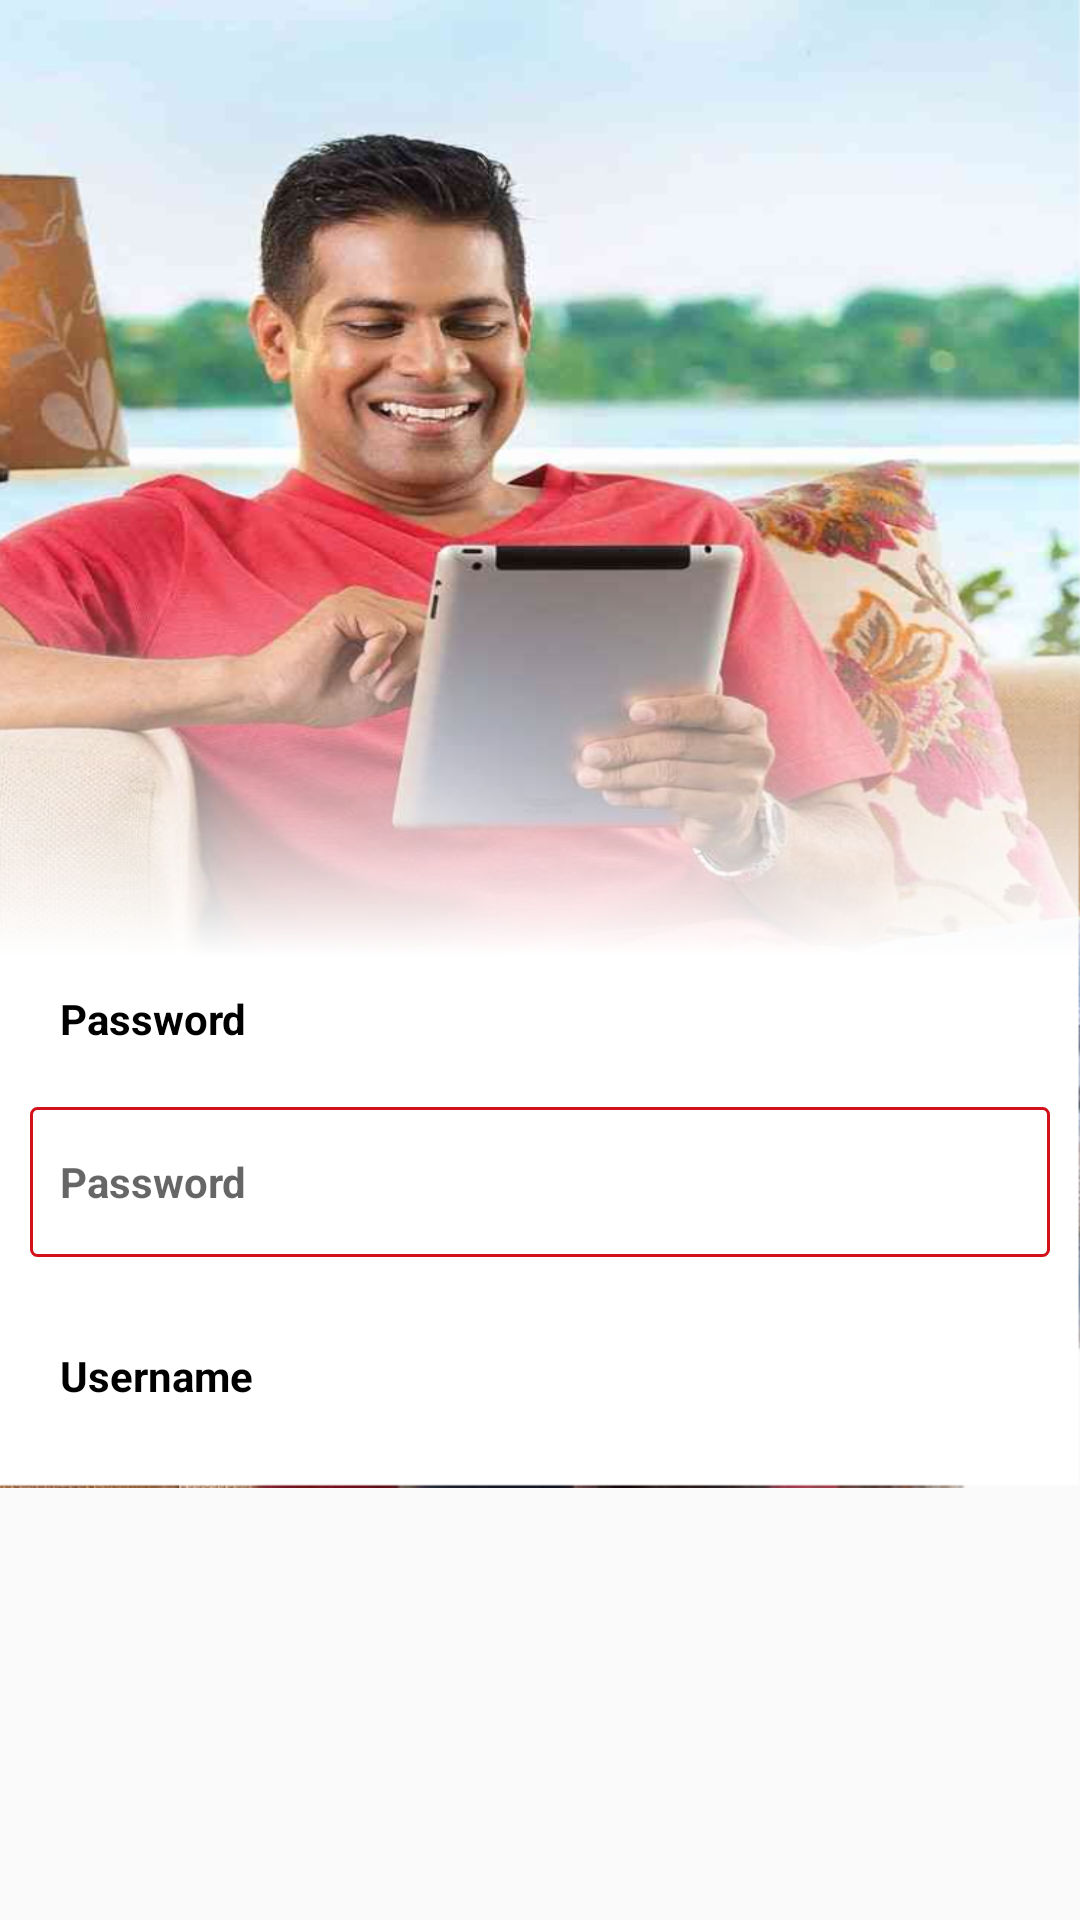

Write the Android layout XML for this screen, with the resource values it uses.
<!-- AndroidManifest.xml: application theme AppTheme -->
<!-- res/layout/pab_user_login_activity_bk.xml -->
<?xml version="1.0" encoding="utf-8"?>
<RelativeLayout xmlns:android="http://schemas.android.com/apk/res/android"
    android:orientation="vertical" android:layout_width="match_parent"
    android:layout_height="match_parent">
    <LinearLayout
        android:layout_width="match_parent"
        android:layout_height="match_parent"
        android:orientation="vertical"
        android:background="@drawable/bg"
        android:layout_gravity="bottom"
        android:layout_alignParentBottom="true"
        android:layout_alignParentLeft="true"
        android:layout_alignParentStart="true"
        android:layout_marginBottom="144dp">
        <RelativeLayout
            android:layout_width="match_parent"
            android:layout_height="wrap_content"
            android:layout_marginBottom="@dimen/sp_screen_height_20">

            <LinearLayout
                android:layout_width="match_parent"
                android:layout_height="wrap_content"
                android:orientation="vertical"
                android:layout_alignParentBottom="true">
                <TextView
                    android:layout_width="match_parent"
                    android:layout_height="wrap_content"
                    style="@style/screen_text_2_clr_black"
                    android:text="@string/password"
                    android:layout_marginTop="320dp"
                    android:padding="@dimen/sp_screen_height_10"
                    android:layout_marginLeft="@dimen/sp_screen_height_10"/>
                <EditText
                    android:id="@+id/ed_password"
                    android:layout_height="@dimen/sp_screen_height_50"
                    android:layout_width="match_parent"
                    android:layout_margin="@dimen/sp_screen_height_10"
                    android:background="@drawable/edit_textfield"
                    android:padding="@dimen/sp_screen_height_10"
                    style="@style/screen_text_2_clr_black"
                    android:inputType="textPassword"
                    android:hint="@string/password"></EditText>
                <TextView
                    android:layout_width="match_parent"
                    android:layout_height="wrap_content"
                    style="@style/screen_text_2_clr_black"
                    android:text="@string/username"
                    android:layout_marginTop="@dimen/sp_screen_height_10"
                    android:padding="@dimen/sp_screen_height_10"
                    android:layout_marginLeft="@dimen/sp_screen_height_10"/>
                <EditText
                    android:id="@+id/ed_username"
                    android:layout_height="@dimen/sp_screen_height_50"
                    android:layout_width="match_parent"
                    android:layout_margin="@dimen/sp_screen_height_10"
                    android:background="@drawable/edit_textfield"
                    android:padding="@dimen/sp_screen_height_10"
                    style="@style/screen_text_2_clr_black"
                    android:inputType="text"
                    android:hint="@string/username"></EditText>
                <Button
                    android:id="@+id/btn_login"
                    android:layout_width="match_parent"
                    android:layout_height="@dimen/sp_screen_height_50"
                   android:background="@drawable/button"
                    android:layout_margin="@dimen/sp_screen_height_10"
                    style="@style/screen_text_2_clr_white"
                    android:text="LOGIN"/>
                <TextView
                    android:id="@+id/tv_forgetpw"
                    android:layout_height="wrap_content"
                    android:layout_width="match_parent"
                    android:padding="@dimen/sp_screen_height_10"
                    android:textAlignment="center"
                    style="@style/screen_text_2_clr_black"
                    android:text="@string/password_forget"></TextView>
            </LinearLayout>


        </RelativeLayout>
    </LinearLayout>

</RelativeLayout>
<!-- resources referenced by this layout -->
<resources>
  <dimen name="sp_screen_height_10">10dp</dimen>
  <dimen name="sp_screen_height_20">20dp</dimen>
  <dimen name="sp_screen_height_50">50dp</dimen>
  <!-- drawable bg: png bitmap (drawable, 703056 bytes) -->
  <!-- drawable button (drawable) -->
  <?xml version="1.0" encoding="utf-8"?>
  <shape xmlns:android="http://schemas.android.com/apk/res/android"
      android:shape="rectangle">
      <gradient
          android:startColor="@color/clr_red_top"
          android:endColor="@color/clr_red_bot"
          android:angle="90"
          />
      <corners
          android:radius="@dimen/sp_screen_height_3"></corners>
  </shape>
  <!-- drawable edit_textfield (drawable) -->
  <?xml version="1.0" encoding="utf-8"?>
  <shape xmlns:android="http://schemas.android.com/apk/res/android"
      android:shape="rectangle">
      <solid android:color="@android:color/white" />
      <stroke android:width="1dip" android:color="@color/clr_red"/>
      <corners
          android:radius="@dimen/sp_screen_height_2">
      </corners>
  </shape>
  <string name="password">Password</string>
  <string name="password_forget">Forget your Password?</string>
  <string name="username">Username</string>
  <style name="screen_text_2_clr_black">
          <item name="android:textColor">@color/clr_black</item>
          <item name="android:textStyle">bold</item>
          <item name="android:textSize">@dimen/sp_screen_height_14</item>
      </style>
  <style name="screen_text_2_clr_white">
          <item name="android:textColor">@color/clr_white</item>
          <item name="android:textStyle">bold</item>
          <item name="android:textSize">@dimen/sp_screen_height_18</item>
      </style>
  <style name="AppTheme" parent="Theme.AppCompat.Light.NoActionBar">
          
          <item name="colorPrimary">@color/colorPrimary</item>
          <item name="colorPrimaryDark">@color/colorPrimaryDark</item>
          <item name="colorAccent">@color/colorAccent</item>
      </style>
  <color name="clr_red_top">#d60000</color>
  <color name="clr_red_bot">#f44236</color>
  <dimen name="sp_screen_height_3">3dp</dimen>
  <color name="clr_red">#d31119</color>
  <dimen name="sp_screen_height_2">2dp</dimen>
  <color name="clr_black">#000</color>
  <dimen name="sp_screen_height_14">14dp</dimen>
  <color name="clr_white">#fff</color>
  <dimen name="sp_screen_height_18">18dp</dimen>
  <color name="colorPrimary">#970707</color>
  <color name="colorPrimaryDark">#f44236</color>
  <color name="colorAccent">#FF4081</color>
</resources>
